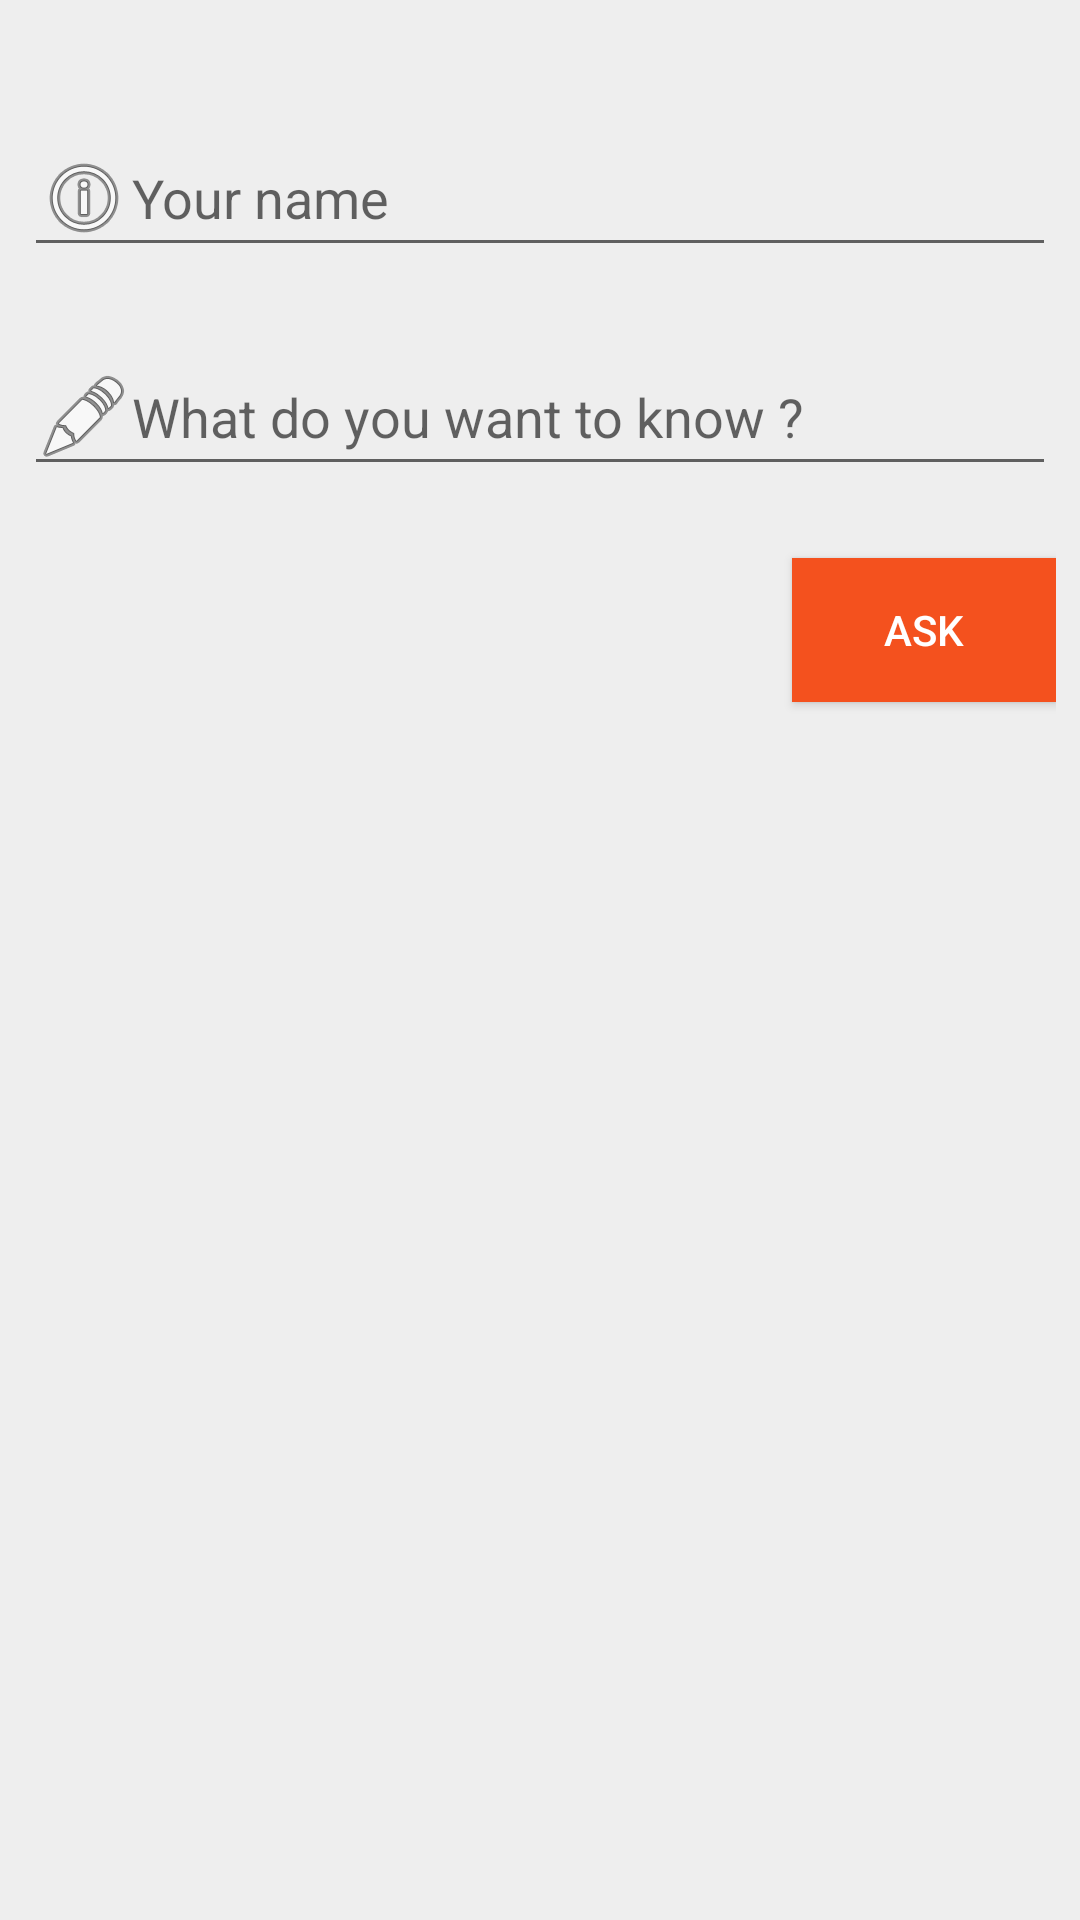

Write the Android layout XML for this screen, with the resource values it uses.
<!-- AndroidManifest.xml: application theme AppTheme -->
<!-- res/layout/ask_fragment.xml -->
<?xml version="1.0" encoding="utf-8"?>
<LinearLayout
    xmlns:android="http://schemas.android.com/apk/res/android"
    android:layout_width="match_parent"
    android:layout_height="match_parent"
    android:background="@color/background"
    android:orientation="vertical"
    android:paddingBottom="4dp"
    android:paddingLeft="8dp"
    android:paddingRight="8dp"
    android:paddingTop="40dp">

    <EditText
        android:id="@+id/username"
        android:layout_width="match_parent"
        android:layout_height="wrap_content"
        android:layout_gravity="center_horizontal"
        android:drawableLeft="@android:drawable/ic_menu_info_details"
        android:ems="10"
        android:hint="Your name"
        android:inputType="textPersonName"/>

    <EditText
        android:id="@+id/question"
        android:layout_width="match_parent"
        android:layout_height="wrap_content"
        android:layout_gravity="center_horizontal"
        android:layout_marginTop="24dp"
        android:drawableLeft="@android:drawable/ic_menu_edit"
        android:hint="What do you want to know ?"/>


    <Button
        android:id="@+id/submit"
        android:layout_width="wrap_content"
        android:layout_height="wrap_content"
        android:layout_gravity="right"
        android:layout_marginTop="24dp"
        android:background="@color/colorAccent"
        android:text="ask"
        android:textColor="@android:color/white"/>

</LinearLayout>
<!-- resources referenced by this layout -->
<resources>
  <color name="background">#EEEEEE</color>
  <color name="colorAccent">#F4511E</color>
  <style name="AppTheme" parent="Theme.AppCompat.Light.DarkActionBar">
          
          <item name="colorPrimary">@color/colorPrimary</item>
          <item name="colorPrimaryDark">@color/colorPrimaryDark</item>
          <item name="colorAccent">@color/colorAccent</item>
      </style>
  <color name="colorPrimary">#43A047</color>
  <color name="colorPrimaryDark">#2E7D32</color>
</resources>
